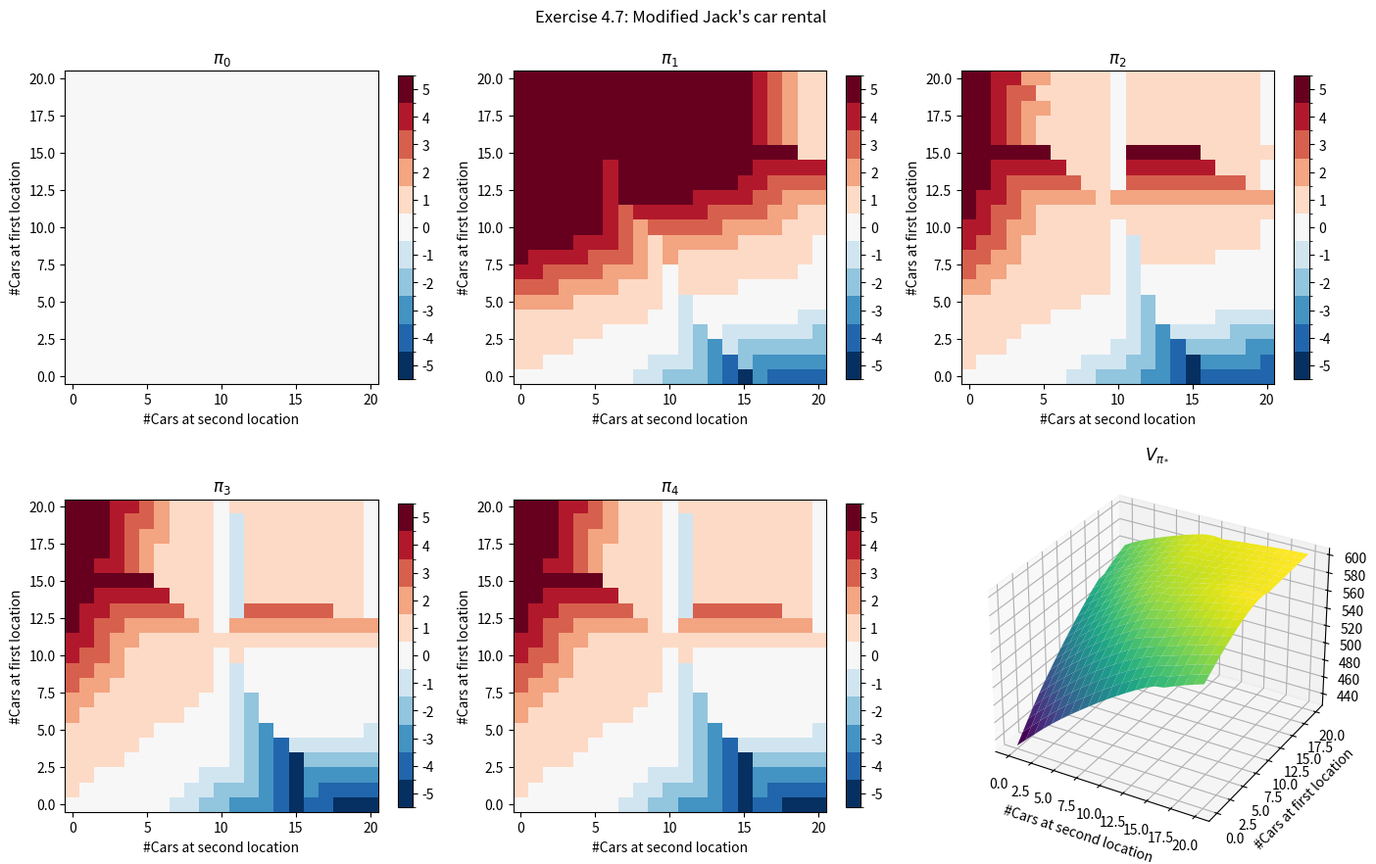
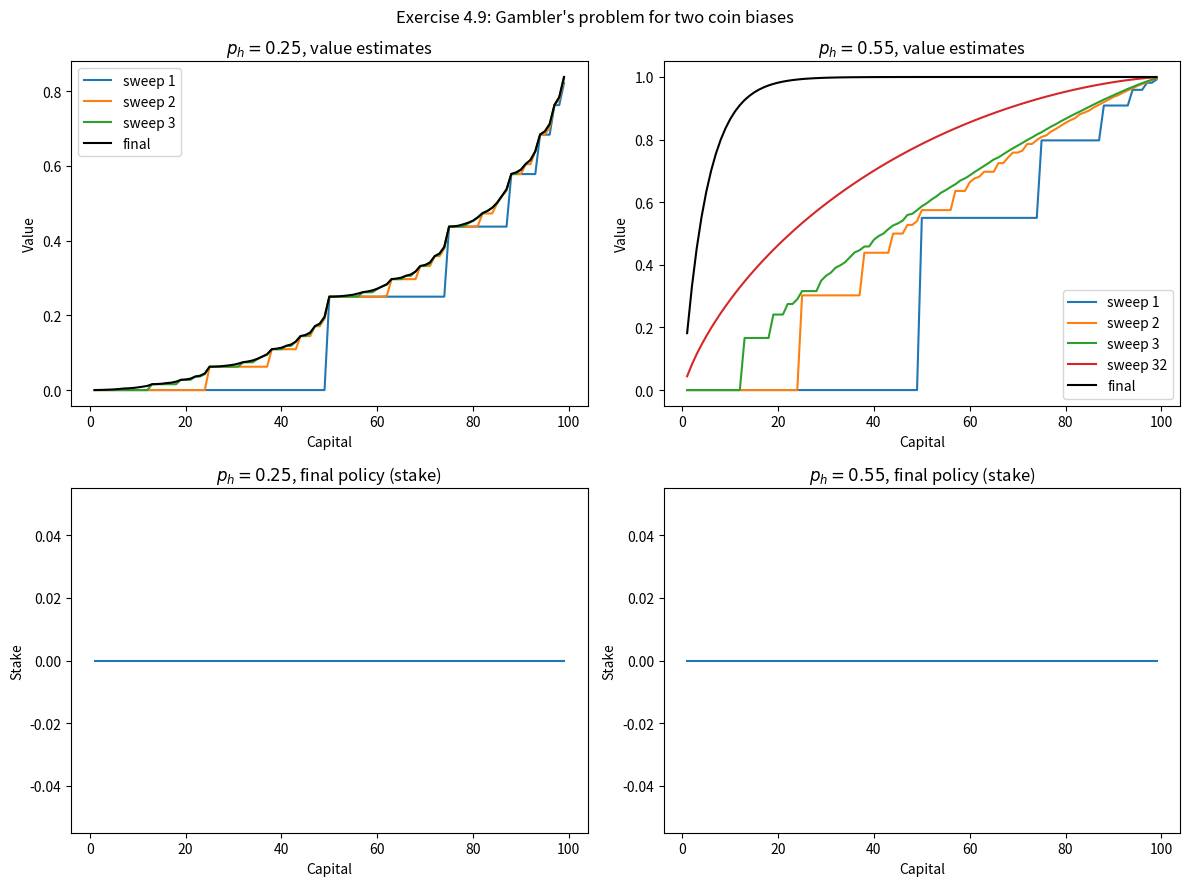

Reproduce these figures in Python, in order.
import numpy as np
import matplotlib.pyplot as plt
from matplotlib.colors import BoundaryNorm
from scipy.stats import poisson

# 매개변수
MAX_CARS = 20
MAX_MOVE = 5
RENTAL_REWARD = 10
MOVE_COST = 2
PARKING_PENALTY = 4
PARKING_LIMIT = 10
GAMMA = 0.9
POISSON_UPPER = 11

LAMBDA_REQUEST = (3, 4)
LAMBDA_RETURN = (3, 2)


def poisson_pmf(lam: float, upper: int = POISSON_UPPER) -> np.ndarray:
    pmf = poisson.pmf(np.arange(upper + 1), lam)
    pmf[-1] += 1.0 - pmf.sum()
    return pmf


def location_dynamics(lam_req: float, lam_ret: float) -> tuple[np.ndarray, np.ndarray]:
    req_pmf = poisson_pmf(lam_req)
    ret_pmf = poisson_pmf(lam_ret)
    expected_reward = np.zeros(MAX_CARS + 1)
    transition = np.zeros((MAX_CARS + 1, MAX_CARS + 1))
    for start in range(MAX_CARS + 1):
        for req, p_req in enumerate(req_pmf):
            rented = min(start, req)
            expected_reward[start] += p_req * rented * RENTAL_REWARD
            after_rent = start - rented
            for ret, p_ret in enumerate(ret_pmf):
                end = min(after_rent + ret, MAX_CARS)
                transition[start, end] += p_req * p_ret
    return expected_reward, transition


REWARD_1, TRANS_1 = location_dynamics(LAMBDA_REQUEST[0], LAMBDA_RETURN[0])
REWARD_2, TRANS_2 = location_dynamics(LAMBDA_REQUEST[1], LAMBDA_RETURN[1])


def move_cost(action: int) -> int:
    """수정 1: 지점 1 -> 지점 2 방향의 첫 한 대는 무료."""
    if action > 0:
        return MOVE_COST * max(action - 1, 0)
    return MOVE_COST * abs(action)


def parking_cost(cars1: int, cars2: int) -> int:
    """수정 2: 야간에 한 지점에 10대 초과면 지점당 $4."""
    cost = 0
    if cars1 > PARKING_LIMIT:
        cost += PARKING_PENALTY
    if cars2 > PARKING_LIMIT:
        cost += PARKING_PENALTY
    return cost


def expected_update(state: tuple[int, int], action: int, V: np.ndarray) -> float:
    cars1 = min(state[0] - action, MAX_CARS)
    cars2 = min(state[1] + action, MAX_CARS)
    if cars1 < 0 or cars2 < 0:
        return -np.inf
    immediate = REWARD_1[cars1] + REWARD_2[cars2] - move_cost(action) - parking_cost(cars1, cars2)
    next_value = TRANS_1[cars1] @ V @ TRANS_2[cars2]
    return immediate + GAMMA * next_value


def policy_evaluation(policy: np.ndarray, V: np.ndarray, theta: float = 1e-3) -> np.ndarray:
    while True:
        delta = 0.0
        for i in range(MAX_CARS + 1):
            for j in range(MAX_CARS + 1):
                old = V[i, j]
                V[i, j] = expected_update((i, j), int(policy[i, j]), V)
                delta = max(delta, abs(old - V[i, j]))
        if delta < theta:
            return V


def policy_improvement(policy: np.ndarray, V: np.ndarray) -> tuple[np.ndarray, bool]:
    stable = True
    for i in range(MAX_CARS + 1):
        for j in range(MAX_CARS + 1):
            old_action = policy[i, j]
            actions = list(range(-min(MAX_MOVE, j), min(MAX_MOVE, i) + 1))
            q_values = [expected_update((i, j), a, V) for a in actions]
            best_idx = int(np.argmax(q_values))
            new_action = actions[best_idx]
            # Exercise 4.4 의 권고대로 동률이면 옛 행동을 유지
            if old_action in actions and abs(q_values[actions.index(int(old_action))] - q_values[best_idx]) < 1e-6:
                new_action = int(old_action)
            if old_action != new_action:
                stable = False
            policy[i, j] = new_action
    return policy, stable


V = np.zeros((MAX_CARS + 1, MAX_CARS + 1))
policy = np.zeros_like(V, dtype=int)
policies = [policy.copy()]
while True:
    V = policy_evaluation(policy, V)
    policy, stable = policy_improvement(policy, V)
    policies.append(policy.copy())
    if stable:
        break

# 시각화
fig = plt.figure(figsize=(14, 9))
fig.suptitle("Exercise 4.7: Modified Jack's car rental")

policy_levels = np.arange(-MAX_MOVE - 0.5, MAX_MOVE + 1.5)
policy_cmap = plt.get_cmap("RdBu_r", len(policy_levels) - 1)
policy_norm = BoundaryNorm(policy_levels, policy_cmap.N)

for idx, pi in enumerate(policies[: min(5, len(policies))]):
    ax = fig.add_subplot(2, 3, idx + 1)
    im = ax.imshow(pi, origin="lower", cmap=policy_cmap, norm=policy_norm)
    ax.set_title(rf"$\pi_{idx}$")
    ax.set_xlabel("#Cars at second location")
    ax.set_ylabel("#Cars at first location")
    fig.colorbar(im, ax=ax, ticks=range(-MAX_MOVE, MAX_MOVE + 1), shrink=0.8)

ax = fig.add_subplot(2, 3, 6, projection="3d")
X, Y = np.meshgrid(np.arange(MAX_CARS + 1), np.arange(MAX_CARS + 1))
ax.plot_surface(X, Y, V, cmap="viridis", edgecolor="none")
ax.set_title(r"$V_{\pi_*}$")
ax.set_xlabel("#Cars at second location")
ax.set_ylabel("#Cars at first location")

plt.tight_layout()
plt.show()

import numpy as np
import matplotlib.pyplot as plt

GOAL = 100
THETA = 1e-9


def value_iteration(p_h: float, goal: int = GOAL, theta: float = THETA) -> tuple[np.ndarray, np.ndarray, list[np.ndarray]]:
    V = np.zeros(goal + 1)
    V[goal] = 1.0
    snapshots: dict[int, np.ndarray] = {}
    sweep = 0
    while True:
        sweep += 1
        delta = 0.0
        for s in range(1, goal):
            actions = np.arange(0, min(s, goal - s) + 1)
            returns = p_h * V[s + actions] + (1 - p_h) * V[s - actions]
            best = returns.max()
            delta = max(delta, abs(V[s] - best))
            V[s] = best
        if sweep in (1, 2, 3, 32):
            snapshots[sweep] = V.copy()
        if delta < theta:
            break
    policy = np.zeros(goal + 1, dtype=int)
    for s in range(1, goal):
        actions = np.arange(0, min(s, goal - s) + 1)
        returns = p_h * V[s + actions] + (1 - p_h) * V[s - actions]
        # 동률을 흡수해 가장 작은 베팅을 고른다.
        policy[s] = actions[np.argmax(np.round(returns, 5))]
    ordered = [snapshots[k] for k in sorted(snapshots)]
    return V, policy, ordered


fig, axes = plt.subplots(2, 2, figsize=(12, 9))
fig.suptitle("Exercise 4.9: Gambler's problem for two coin biases")

for col, p_h in enumerate([0.25, 0.55]):
    V, policy, snapshots = value_iteration(p_h)
    labels = ["sweep 1", "sweep 2", "sweep 3", "sweep 32"]
    for snap, label in zip(snapshots, labels):
        axes[0, col].plot(np.arange(1, GOAL), snap[1:GOAL], label=label)
    axes[0, col].plot(np.arange(1, GOAL), V[1:GOAL], color="black", label="final")
    axes[0, col].set_title(rf"$p_h = {p_h}$, value estimates")
    axes[0, col].set_xlabel("Capital")
    axes[0, col].set_ylabel("Value")
    axes[0, col].legend()

    axes[1, col].step(np.arange(1, GOAL), policy[1:GOAL], where="mid")
    axes[1, col].set_title(rf"$p_h = {p_h}$, final policy (stake)")
    axes[1, col].set_xlabel("Capital")
    axes[1, col].set_ylabel("Stake")

plt.tight_layout()
plt.show()
